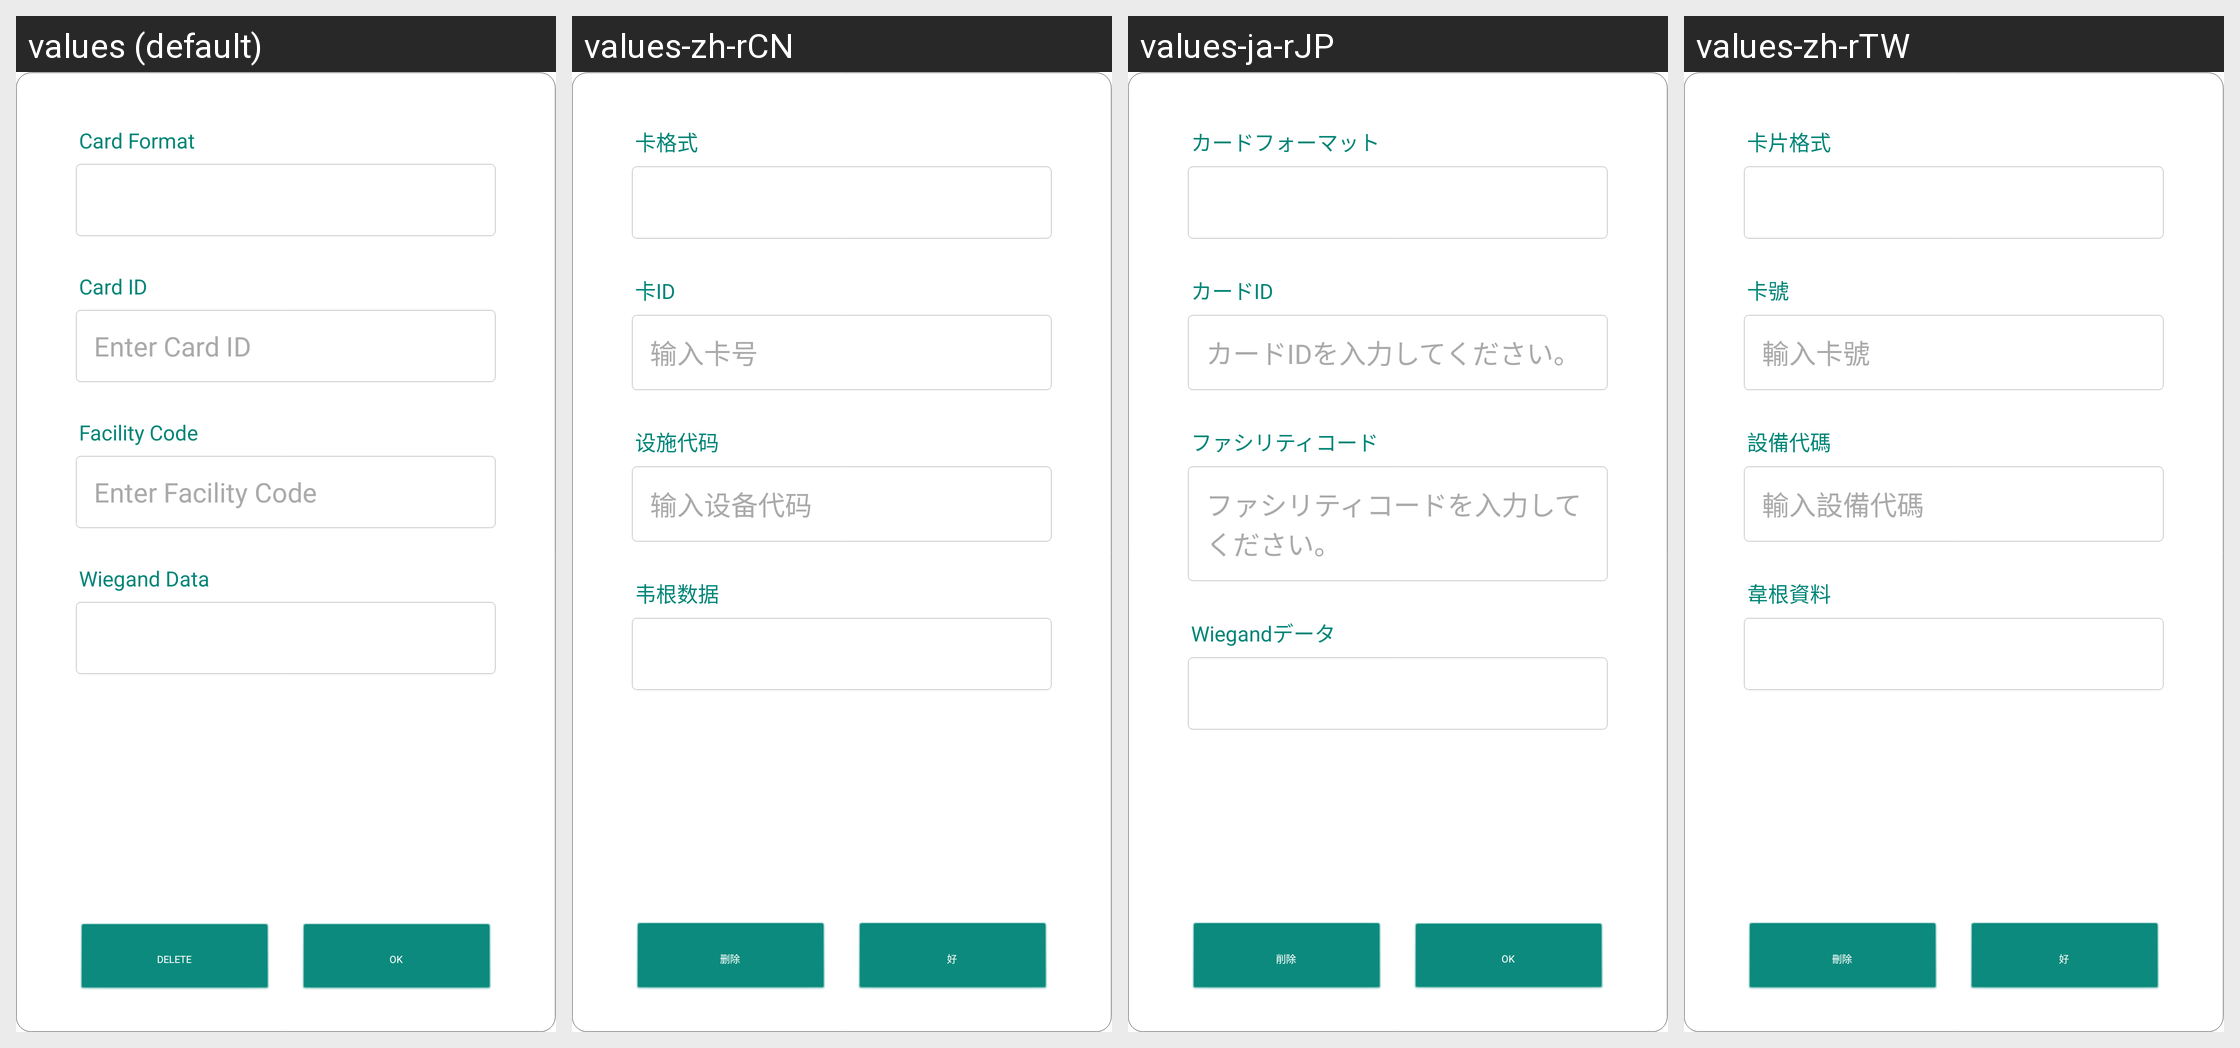

The same Android screen rendered under several of its app's locales, left to right. List the strings drawn on it with the default value and each locale's translation.
Android screen res/layout/dialog_card_detail.xml rendered under 4 locales, left to right: values (default), values-zh-rCN, values-ja-rJP, values-zh-rTW. Device: Nexus 5 (rendered at 1080×1920; each locale shown at half size, 540×960, under a caption strip naming it); theme AppTheme.
Other locales in the repository, not shown: values-ar, values-de-rDE, values-en, values-es-rES, values-fr, values-it-rIT, values-ko, values-pt, values-tr.
Strings drawn on this screen, with the default value and each locale's value (text and hints the layout hard-codes, and strings that could not be matched under every locale, appear in the picture but are not listed):

card_format
  values: Card Format
  values-zh-rCN: 卡格式
  values-ja-rJP: カードフォーマット
  values-zh-rTW: 卡片格式

card_id
  values: Card ID
  values-zh-rCN: 卡ID
  values-ja-rJP: カードID
  values-zh-rTW: 卡號

enter_card_id
  values: Enter Card ID
  values-zh-rCN: 输入卡号
  values-ja-rJP: カードIDを入力してください。
  values-zh-rTW: 輸入卡號

card_facility_code
  values: Facility Code
  values-zh-rCN: 设施代码
  values-ja-rJP: ファシリティコード
  values-zh-rTW: 設備代碼

enter_facility_code
  values: Enter Facility Code
  values-zh-rCN: 输入设备代码
  values-ja-rJP: ファシリティコードを入力してください。
  values-zh-rTW: 輸入設備代碼

card_wiegand_data
  values: Wiegand Data
  values-zh-rCN: 韦根数据
  values-ja-rJP: Wiegandデータ
  values-zh-rTW: 韋根資料

delete
  values: DELETE
  values-zh-rCN: 删除
  values-ja-rJP: 削除
  values-zh-rTW: 刪除

ok
  values: OK
  values-zh-rCN: 好
  values-ja-rJP: OK
  values-zh-rTW: 好
